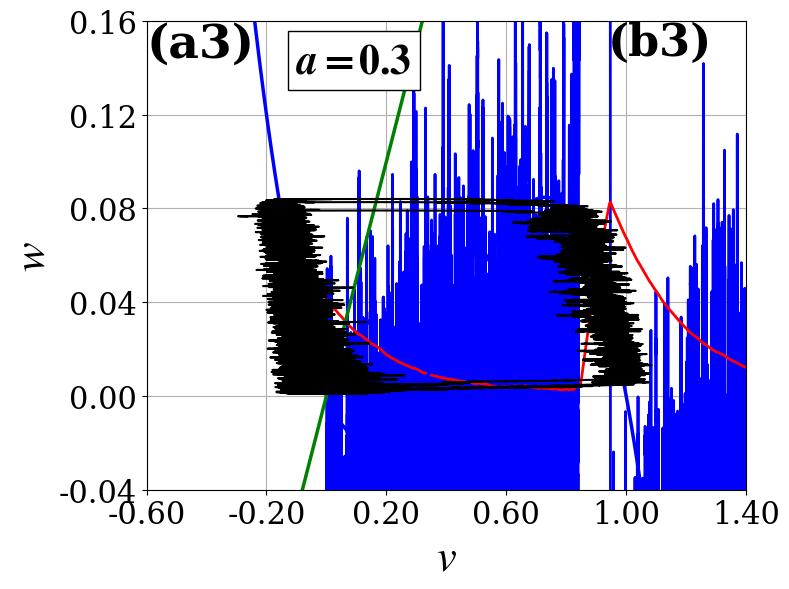

Here is the Python script that generated this plot:
import numpy as np
import matplotlib.pyplot as plt
import matplotlib as mpl

mpl.rcParams['mathtext.fontset'] = 'stix'
mpl.rcParams['font.family'] = 'serif'
mpl.rcParams['pdf.fonttype'] = 42
mpl.rcParams['ps.fonttype']  = 42
mpl.rcParams['text.usetex']  = False

rng = np.random.default_rng(seed=42)

def simulate_fhn(a, t0, t_end, dt, sigma, epsilon, b, c, v0, w0):
    N = int((t_end - t0) / dt)
    times = np.linspace(t0, t_end, N+1)
    v = np.zeros(N+1)
    w = np.zeros(N+1)
    v[0], w[0] = v0, w0

    def f(v, w):
        return v * (a - v) * (v - 1) - w
    def g(v, w):
        return epsilon * (b * v - c * w)

    for n in range(N):
        dW = rng.normal(0.0, np.sqrt(dt))
        f1, g1 = f(v[n], w[n]), g(v[n], w[n])
        v[n+1] = v[n] + f1 * dt + sigma * dW
        w[n+1] = w[n] + g1 * dt
    return times, v, w

epsilon = 0.00025
a, b, c = 0.3, 1.0, 2.0
t0, t_end, dt = 0.0, 300000.0, 0.05
v0, w0 = -0.4, 0.3
sigma = 0.04

times, v, w = simulate_fhn(a, t0, t_end, dt, sigma, epsilon, b, c, v0, w0)

N_time = 20000
t_plot_start = t_end - N_time
mask = times >= t_plot_start
t_scaled = (times[mask] - t_plot_start) / N_time * 5.0

plt.figure(figsize=(8, 6))
plt.plot(t_scaled, v[mask], 'b', linewidth=2.0)
plt.plot(t_scaled, w[mask], 'r-', linewidth=2.0)
plt.xlabel(r'$t$', fontsize=32)
plt.ylabel(r'$v, w$', fontsize=32)
plt.grid(True)
ax = plt.gca()
ax.set_xlim(0, 5)
ax.set_ylim(-0.5, 1.5)
ax.set_xticks(np.arange(0, 6, 1))
y_ticks = np.linspace(-0.5, 1.5, 5)
plt.xticks(fontsize=22)
plt.yticks(y_ticks, [f"{tick:.1f}" for tick in y_ticks], fontsize=22)
ax.text(0, 1, r'(a3)', transform=ax.transAxes, fontsize=34,
        va='top', ha='left', fontweight='bold')
ax.text(0.25, 0.96, r'$\boldsymbol{a=0.3}$', transform=ax.transAxes,
        fontsize=30, va='top',
        bbox=dict(boxstyle='square', facecolor='white', edgecolor='black', pad=0.2))
plt.tight_layout()
plt.show()

v_vals = np.linspace(-0.5, 1.2, 400)
v_null = v_vals * (a - v_vals) * (v_vals - 1)
w_null = (b / c) * v_vals

plt.plot(v_vals, v_null, 'b-', lw=2.5, label='$v$ nullcline')
plt.plot(v_vals, w_null, 'g-', lw=2.5, label='$w$ nullcline')
plt.plot(v[mask], w[mask], 'k-', lw=1.5, label='trajectory')

plt.xlabel(r'$v$', fontsize=32)
plt.ylabel(r'$w$', fontsize=32)
plt.grid(True)
ax = plt.gca()
ax.set_xlim(-0.6, 1.2)
ax.set_ylim(-0.04, 0.16)
x_ticks = np.linspace(-0.6, 1.4, 6)
y_ticks_pp = np.linspace(-0.04, 0.16, 6)
plt.xticks(x_ticks, [f"{tick:.2f}" for tick in x_ticks], fontsize=22)
plt.yticks(y_ticks_pp, [f"{tick:.2f}" for tick in y_ticks_pp], fontsize=22)
ax.text(0.77, 1.0, r'(b3)', transform=ax.transAxes, fontsize=32,
        va='top', ha='left', fontweight='bold')
plt.tight_layout()
plt.savefig('Phase_Portrait_a_3.eps', format='eps',dpi = 300, bbox_inches='tight')

plt.show()
